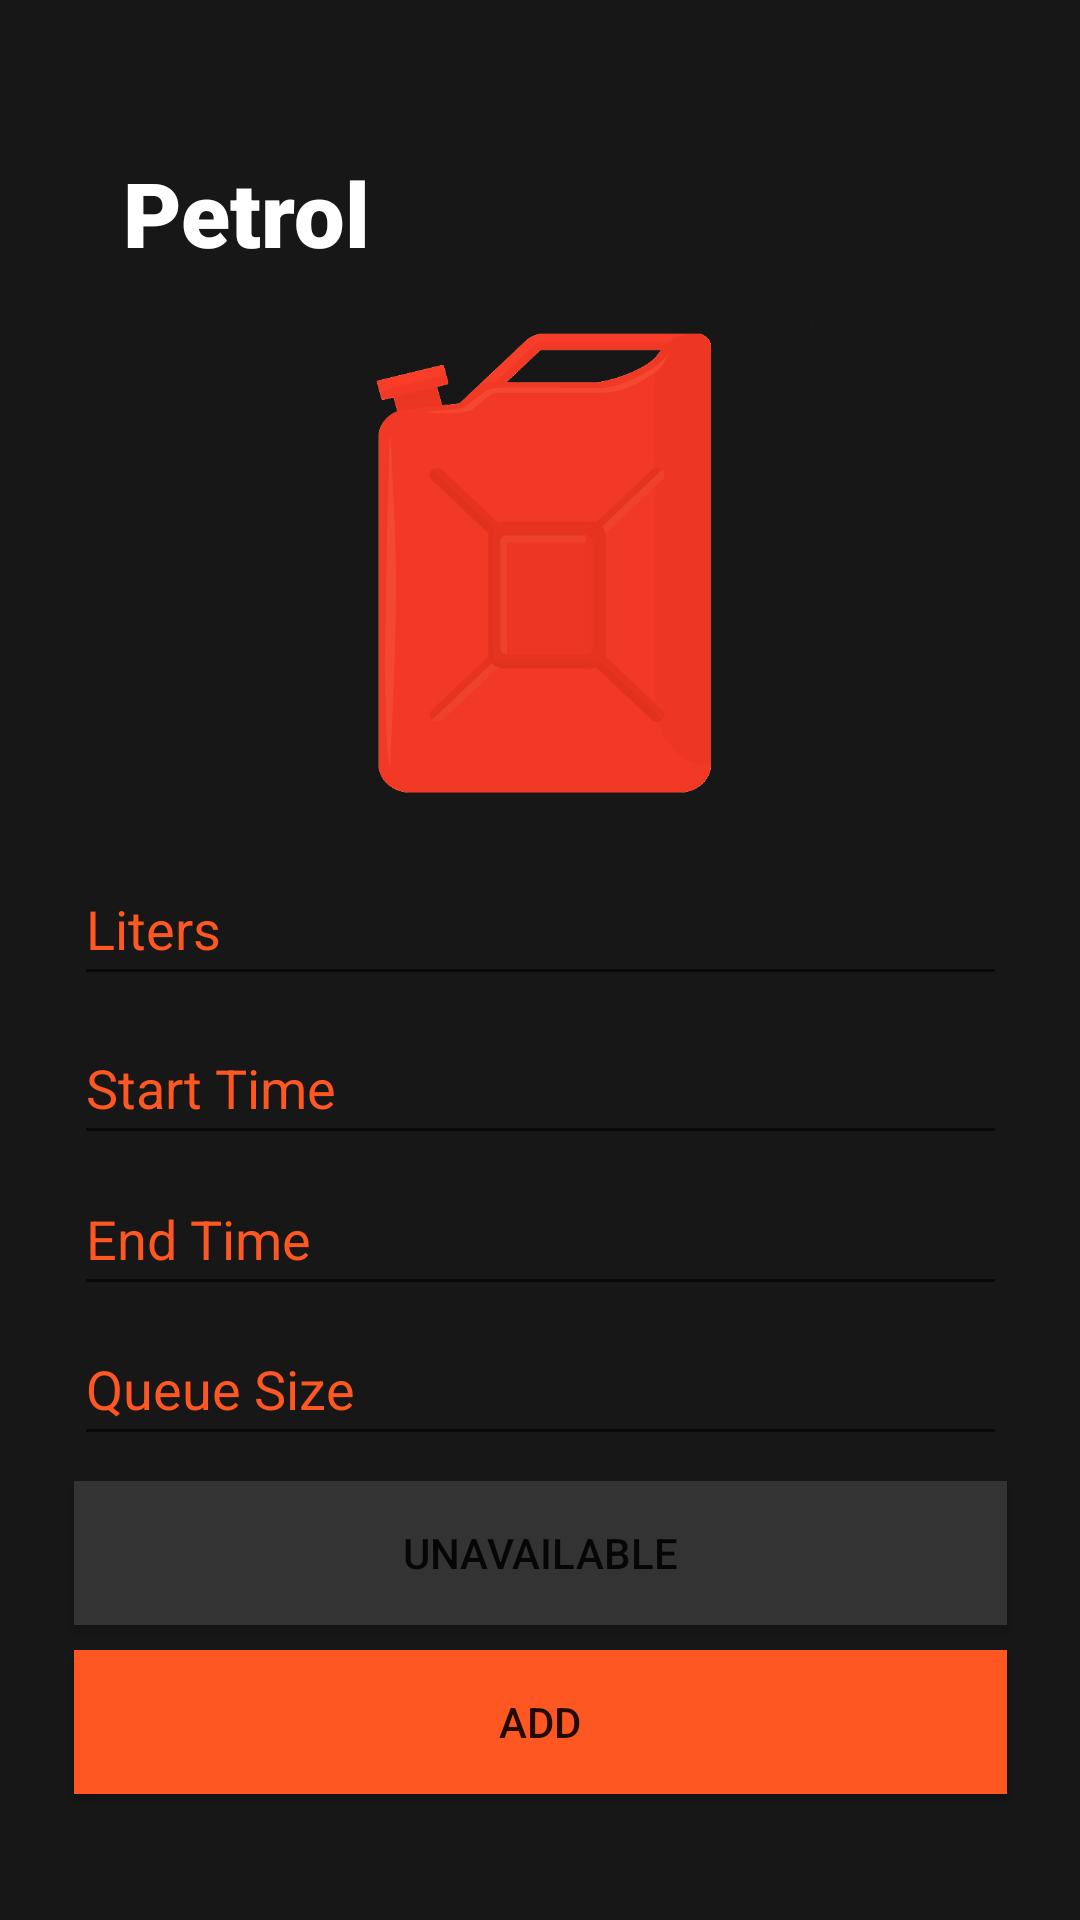

This screen was rendered from an Android layout file. Write that file and the resources it references.
<!-- AndroidManifest.xml: application theme Theme.FuelApplication -->
<!-- res/layout/admin_patrol.xml -->
<?xml version="1.0" encoding="utf-8"?>
<androidx.constraintlayout.widget.ConstraintLayout xmlns:android="http://schemas.android.com/apk/res/android"
    xmlns:app="http://schemas.android.com/apk/res-auto"
    xmlns:tools="http://schemas.android.com/tools"
    android:layout_width="match_parent"
    android:layout_height="match_parent"
    android:background="#171717"
    tools:context=".AdminPatrolAdd">
    

    <Button
        android:id="@+id/patrolunavil"
        android:layout_width="311dp"
        android:layout_height="wrap_content"
        android:background="#3C3F41"
        android:text="UNAVAILABLE"
        app:backgroundTint="#333333"
        app:layout_constraintBottom_toBottomOf="parent"
        app:layout_constraintEnd_toEndOf="parent"
        app:layout_constraintStart_toStartOf="parent"
        app:layout_constraintTop_toTopOf="parent"
        app:layout_constraintVertical_bias="0.834" />
    <EditText
        android:id="@+id/PatrolqueueSize"
        android:layout_width="311dp"
        android:layout_height="48dp"
        android:ems="10"
        android:hint="Queue Size"
        android:inputType="text|textEmailAddress"
        android:textColor="@color/white"
        android:textColorHint="#FF5722"
        app:layout_constraintBottom_toBottomOf="parent"
        app:layout_constraintEnd_toEndOf="parent"
        app:layout_constraintStart_toStartOf="parent"
        app:layout_constraintTop_toTopOf="parent"
        app:layout_constraintVertical_bias="0.739"
        tools:ignore="Missing Constrains" />
    <EditText
        android:id="@+id/PatroldepartureTime"
        android:layout_width="311dp"
        android:layout_height="48dp"
        android:ems="10"
        android:hint="End Time"
        android:inputType="text|textEmailAddress"
        android:textColor="@color/white"
        android:textColorHint="#FF5722"
        app:layout_constraintBottom_toBottomOf="parent"
        app:layout_constraintEnd_toEndOf="parent"
        app:layout_constraintStart_toStartOf="parent"
        app:layout_constraintTop_toTopOf="parent"
        app:layout_constraintVertical_bias="0.654"
        tools:ignore="Missing Constrains" />
    <EditText
        android:id="@+id/PatrolarrivalTime"
        android:layout_width="311dp"
        android:layout_height="48dp"
        android:ems="10"
        android:hint="Start Time"
        android:inputType="text|textEmailAddress"
        android:textColor="@color/white"
        android:textColorHint="#FF5722"
        app:layout_constraintBottom_toBottomOf="parent"
        app:layout_constraintEnd_toEndOf="parent"
        app:layout_constraintStart_toStartOf="parent"
        app:layout_constraintTop_toTopOf="parent"
        app:layout_constraintVertical_bias="0.569"
        tools:ignore="Missing Constrains" />
    <EditText
        android:id="@+id/Patrolliters"
        android:layout_width="311dp"
        android:layout_height="48dp"
        android:ems="10"
        android:hint="Liters"
        android:inputType="text|textEmailAddress"
        android:textColor="@color/white"
        android:textColorHint="#FF5722"
        app:layout_constraintBottom_toBottomOf="parent"
        app:layout_constraintEnd_toEndOf="parent"
        app:layout_constraintStart_toStartOf="parent"
        app:layout_constraintTop_toTopOf="parent"
        app:layout_constraintVertical_bias="0.48"
        tools:ignore="Missing Constrains" />
    <Button
        android:id="@+id/PatrolAdd"
        android:layout_width="311dp"
        android:layout_height="wrap_content"
        android:background="#3C3F41"
        android:text="Add"
        app:backgroundTint="#FF5722"
        app:layout_constraintBottom_toBottomOf="parent"
        app:layout_constraintEnd_toEndOf="parent"
        app:layout_constraintStart_toStartOf="parent"
        app:layout_constraintTop_toTopOf="parent"
        app:layout_constraintVertical_bias="0.929" />
    <ImageView
        android:id="@+id/imageView9"
        android:layout_width="228dp"
        android:layout_height="238dp"
        app:layout_constraintBottom_toBottomOf="parent"
        app:layout_constraintEnd_toEndOf="parent"
        app:layout_constraintHorizontal_bias="0.497"
        app:layout_constraintStart_toStartOf="parent"
        app:layout_constraintTop_toTopOf="parent"
        app:layout_constraintVertical_bias="0.158"
        app:srcCompat="@drawable/fuelcan" />
    <TextView
        android:id="@+id/textView6"
        android:layout_width="125dp"
        android:layout_height="83dp"
        android:fontFamily="sans-serif-black"
        android:text="Petrol"
        android:textColor="#FFFFFF"
        android:textSize="30sp"
        app:layout_constraintBottom_toBottomOf="parent"
        app:layout_constraintEnd_toEndOf="parent"
        app:layout_constraintHorizontal_bias="0.174"
        app:layout_constraintStart_toStartOf="parent"
        app:layout_constraintTop_toTopOf="parent"
        app:layout_constraintVertical_bias="0.091" />
    <Spinner
        android:id="@+id/spinner3"
        android:layout_width="match_parent"
        android:layout_height="wrap_content"
        android:layout_marginStart="32dp"
        android:layout_marginTop="32dp"
        android:layout_marginEnd="32dp"
        android:layout_marginBottom="32dp"
        android:background="#FFFFFF"
        android:spinnerMode="dropdown"
        app:layout_constraintBottom_toBottomOf="parent"
        app:layout_constraintEnd_toEndOf="parent"
        app:layout_constraintHorizontal_bias="0.0"
        app:layout_constraintStart_toStartOf="parent"
        app:layout_constraintTop_toTopOf="parent"
        app:layout_constraintVertical_bias="0.893" />
</androidx.constraintlayout.widget.ConstraintLayout>
<!-- resources referenced by this layout -->
<resources>
  <!-- drawable fuelcan: png bitmap (drawable-v24, 57753 bytes) -->
  <style name="Theme.FuelApplication" parent="Theme.MaterialComponents.DayNight.DarkActionBar">
          
          <item name="colorPrimary">@color/purple_500</item>
          <item name="colorPrimaryVariant">@color/purple_700</item>
          <item name="colorOnPrimary">@color/white</item>
          
          <item name="colorSecondary">@color/teal_200</item>
          <item name="colorSecondaryVariant">@color/teal_700</item>
          <item name="colorOnSecondary">@color/black</item>
          
          <item name="android:statusBarColor">?attr/colorPrimaryVariant</item>
          
      </style>
  <!-- not gathered from this repository: default colours our renderer supplied (Android Studio template values) -->
  <color name="purple_500">#FF6200EE</color>
  <color name="purple_700">#FF3700B3</color>
  <color name="teal_200">#FF03DAC5</color>
  <color name="teal_700">#FF018786</color>
  <color name="black">#FF000000</color>
  <color name="white">#FFFFFFFF</color>
</resources>
